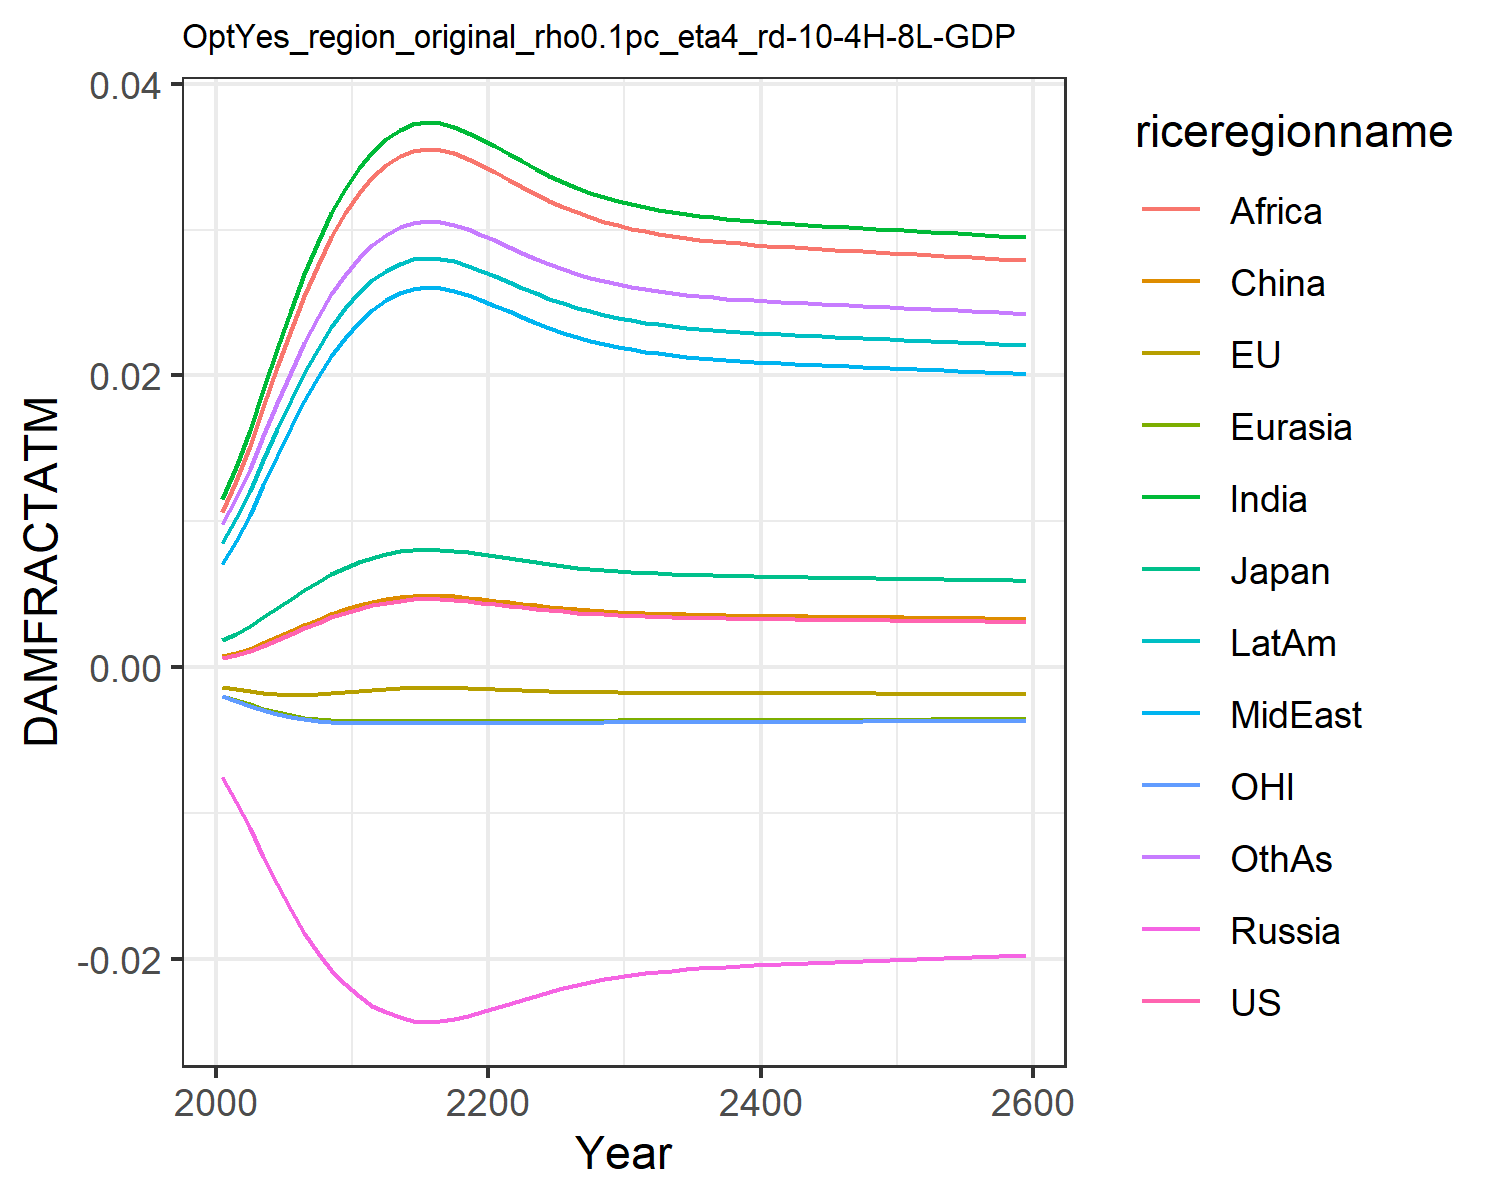

The file beside this chart, header and first rows:
0.0006044859214990092, -0.0013477832574872255, 0.0018660811771578033, -0.007563917650864247, -0.001960953564571073, 0.0007416561617866197, 0.011520656241875512, 0.00709288722211721, 0.01066987500895466, 0.008534084211010144, -0.0020107308894597364, 0.009810033506581642
0.0008334, -0.001513, 0.002306, -0.009211, -0.002256, 0.0009803, 0.01374, 0.008664, 0.01278, 0.0102, -0.002325, 0.0116
0.001118, -0.001663, 0.002823, -0.01102, -0.002557, 0.001276, 0.01624, 0.01045, 0.01517, 0.01208, -0.002643, 0.01361
0.001471, -0.001786, 0.003427, -0.01298, -0.002852, 0.00164, 0.01903, 0.01246, 0.01785, 0.01418, -0.002955, 0.01586
0.001862, -0.001862, 0.004064, -0.0149, -0.003106, 0.002043, 0.02184, 0.01449, 0.02055, 0.0163, -0.003221, 0.01812
0.002267, -0.001889, 0.004694, -0.01666, -0.003306, 0.002459, 0.02451, 0.01645, 0.02311, 0.01832, -0.003429, 0.02027
0.002668, -0.001875, 0.005296, -0.01822, -0.003455, 0.00287, 0.02697, 0.01825, 0.02548, 0.02018, -0.003583, 0.02224
0.003051, -0.001831, 0.005855, -0.01958, -0.00356, 0.003262, 0.02917, 0.01988, 0.0276, 0.02185, -0.003689, 0.02401
0.003408, -0.001767, 0.006361, -0.02075, -0.00363, 0.003627, 0.03111, 0.02133, 0.02948, 0.02332, -0.003758, 0.02556
0.003731, -0.001693, 0.006812, -0.02174, -0.003673, 0.003956, 0.03279, 0.02259, 0.03111, 0.02459, -0.0038, 0.02691
0.004018, -0.001616, 0.007205, -0.02257, -0.003698, 0.004249, 0.03423, 0.02367, 0.0325, 0.02569, -0.003822, 0.02807
0.004248, -0.001547, 0.007515, -0.0232, -0.003709, 0.004483, 0.03535, 0.02451, 0.03358, 0.02654, -0.00383, 0.02896
0.004427, -0.00149, 0.007755, -0.02367, -0.003713, 0.004665, 0.0362, 0.02516, 0.03441, 0.02718, -0.003831, 0.02965
0.00456, -0.001445, 0.007932, -0.02401, -0.003713, 0.0048, 0.03682, 0.02563, 0.03502, 0.02766, -0.003829, 0.03015
0.004644, -0.001415, 0.008044, -0.02423, -0.003712, 0.004886, 0.03722, 0.02593, 0.0354, 0.02796, -0.003826, 0.03046
0.004676, -0.001404, 0.008087, -0.02431, -0.003712, 0.004919, 0.03736, 0.02604, 0.03554, 0.02807, -0.003825, 0.03058
0.00466, -0.00141, 0.008065, -0.02427, -0.003712, 0.004902, 0.03729, 0.02598, 0.03547, 0.02801, -0.003826, 0.03052
0.004604, -0.001429, 0.007991, -0.02413, -0.003713, 0.004846, 0.03703, 0.02579, 0.03522, 0.02782, -0.003828, 0.03031
0.004522, -0.001458, 0.007882, -0.02392, -0.003713, 0.004762, 0.03665, 0.0255, 0.03485, 0.02753, -0.00383, 0.03001
0.004426, -0.00149, 0.007754, -0.02367, -0.003713, 0.004664, 0.0362, 0.02516, 0.03441, 0.02718, -0.003831, 0.02964
0.004322, -0.001524, 0.007615, -0.0234, -0.003711, 0.004558, 0.0357, 0.02478, 0.03393, 0.02681, -0.003831, 0.02925
0.004215, -0.001558, 0.007471, -0.02311, -0.003708, 0.004449, 0.03519, 0.02439, 0.03343, 0.02642, -0.003829, 0.02884
0.004107, -0.00159, 0.007326, -0.02281, -0.003703, 0.00434, 0.03467, 0.024, 0.03293, 0.02602, -0.003826, 0.02842
0.004004, -0.00162, 0.007185, -0.02253, -0.003697, 0.004234, 0.03416, 0.02362, 0.03243, 0.02563, -0.003821, 0.02801
0.003908, -0.001647, 0.007054, -0.02225, -0.00369, 0.004136, 0.03368, 0.02326, 0.03197, 0.02527, -0.003815, 0.02763
0.003821, -0.00167, 0.006935, -0.022, -0.003683, 0.004048, 0.03325, 0.02293, 0.03155, 0.02494, -0.003808, 0.02728
0.003744, -0.00169, 0.00683, -0.02178, -0.003675, 0.00397, 0.03286, 0.02264, 0.03117, 0.02464, -0.003801, 0.02697
0.003677, -0.001707, 0.006737, -0.02158, -0.003667, 0.003901, 0.03251, 0.02238, 0.03084, 0.02438, -0.003794, 0.02669
0.003618, -0.001721, 0.006655, -0.0214, -0.00366, 0.003841, 0.03221, 0.02215, 0.03055, 0.02415, -0.003788, 0.02645
0.003567, -0.001733, 0.006585, -0.02125, -0.003654, 0.003789, 0.03195, 0.02196, 0.03029, 0.02395, -0.003781, 0.02624
0.003523, -0.001742, 0.006523, -0.02111, -0.003647, 0.003744, 0.03172, 0.02178, 0.03007, 0.02378, -0.003775, 0.02605
0.003485, -0.001751, 0.00647, -0.02099, -0.003642, 0.003706, 0.03152, 0.02163, 0.02988, 0.02363, -0.00377, 0.02589
0.003452, -0.001758, 0.006424, -0.02089, -0.003637, 0.003672, 0.03134, 0.0215, 0.02971, 0.0235, -0.003765, 0.02575
0.003424, -0.001764, 0.006383, -0.0208, -0.003632, 0.003643, 0.03119, 0.02139, 0.02956, 0.02338, -0.003761, 0.02563
0.003398, -0.001769, 0.006348, -0.02072, -0.003628, 0.003617, 0.03106, 0.02129, 0.02943, 0.02328, -0.003757, 0.02553
0.003376, -0.001774, 0.006317, -0.02065, -0.003625, 0.003594, 0.03094, 0.0212, 0.02932, 0.02319, -0.003753, 0.02543
0.003357, -0.001778, 0.00629, -0.02059, -0.003621, 0.003575, 0.03084, 0.02113, 0.02922, 0.02311, -0.00375, 0.02535
0.003339, -0.001781, 0.006265, -0.02053, -0.003618, 0.003557, 0.03074, 0.02106, 0.02913, 0.02304, -0.003747, 0.02527
0.003324, -0.001784, 0.006243, -0.02048, -0.003615, 0.003541, 0.03066, 0.02099, 0.02904, 0.02298, -0.003744, 0.0252
0.003309, -0.001787, 0.006223, -0.02044, -0.003613, 0.003526, 0.03058, 0.02094, 0.02897, 0.02292, -0.003742, 0.02514
0.003296, -0.001789, 0.006204, -0.0204, -0.00361, 0.003512, 0.03051, 0.02088, 0.0289, 0.02286, -0.00374, 0.02508
0.003284, -0.001792, 0.006186, -0.02036, -0.003608, 0.0035, 0.03044, 0.02083, 0.02884, 0.02281, -0.003737, 0.02503
0.003272, -0.001794, 0.00617, -0.02032, -0.003606, 0.003488, 0.03038, 0.02079, 0.02878, 0.02277, -0.003735, 0.02498
0.003261, -0.001796, 0.006154, -0.02028, -0.003604, 0.003477, 0.03032, 0.02074, 0.02872, 0.02272, -0.003733, 0.02493
0.00325, -0.001798, 0.006139, -0.02025, -0.003602, 0.003466, 0.03026, 0.0207, 0.02866, 0.02268, -0.003731, 0.02489
0.00324, -0.0018, 0.006125, -0.02021, -0.0036, 0.003455, 0.03021, 0.02066, 0.02861, 0.02263, -0.003729, 0.02484
0.00323, -0.001801, 0.00611, -0.02018, -0.003598, 0.003445, 0.03015, 0.02062, 0.02856, 0.02259, -0.003727, 0.0248
0.00322, -0.001803, 0.006096, -0.02015, -0.003596, 0.003435, 0.0301, 0.02058, 0.0285, 0.02255, -0.003725, 0.02476
0.003211, -0.001805, 0.006083, -0.02012, -0.003594, 0.003425, 0.03005, 0.02054, 0.02845, 0.02251, -0.003723, 0.02471
0.003201, -0.001807, 0.006069, -0.02009, -0.003592, 0.003415, 0.02999, 0.0205, 0.0284, 0.02247, -0.003721, 0.02467
0.003191, -0.001808, 0.006055, -0.02005, -0.00359, 0.003405, 0.02994, 0.02046, 0.02835, 0.02243, -0.00372, 0.02463
0.003182, -0.00181, 0.006041, -0.02002, -0.003588, 0.003396, 0.02989, 0.02042, 0.0283, 0.02239, -0.003718, 0.02459
0.003172, -0.001812, 0.006028, -0.01999, -0.003586, 0.003386, 0.02984, 0.02038, 0.02825, 0.02235, -0.003716, 0.02454
0.003162, -0.001813, 0.006014, -0.01996, -0.003584, 0.003376, 0.02978, 0.02034, 0.0282, 0.02231, -0.003714, 0.0245
0.003153, -0.001815, 0.006, -0.01993, -0.003582, 0.003366, 0.02973, 0.0203, 0.02815, 0.02227, -0.003712, 0.02446
0.003143, -0.001816, 0.005986, -0.01989, -0.00358, 0.003356, 0.02968, 0.02026, 0.02809, 0.02223, -0.00371, 0.02442
0.003133, -0.001818, 0.005972, -0.01986, -0.003578, 0.003346, 0.02962, 0.02022, 0.02804, 0.02219, -0.003707, 0.02437
0.003123, -0.00182, 0.005958, -0.01983, -0.003576, 0.003336, 0.02957, 0.02018, 0.02799, 0.02215, -0.003705, 0.02433
0.003113, -0.001821, 0.005944, -0.01979, -0.003574, 0.003326, 0.02951, 0.02014, 0.02794, 0.02211, -0.003703, 0.02428
0.003103, -0.001823, 0.005929, -0.01976, -0.003571, 0.003315, 0.02946, 0.0201, 0.02788, 0.02206, -0.003701, 0.02424
